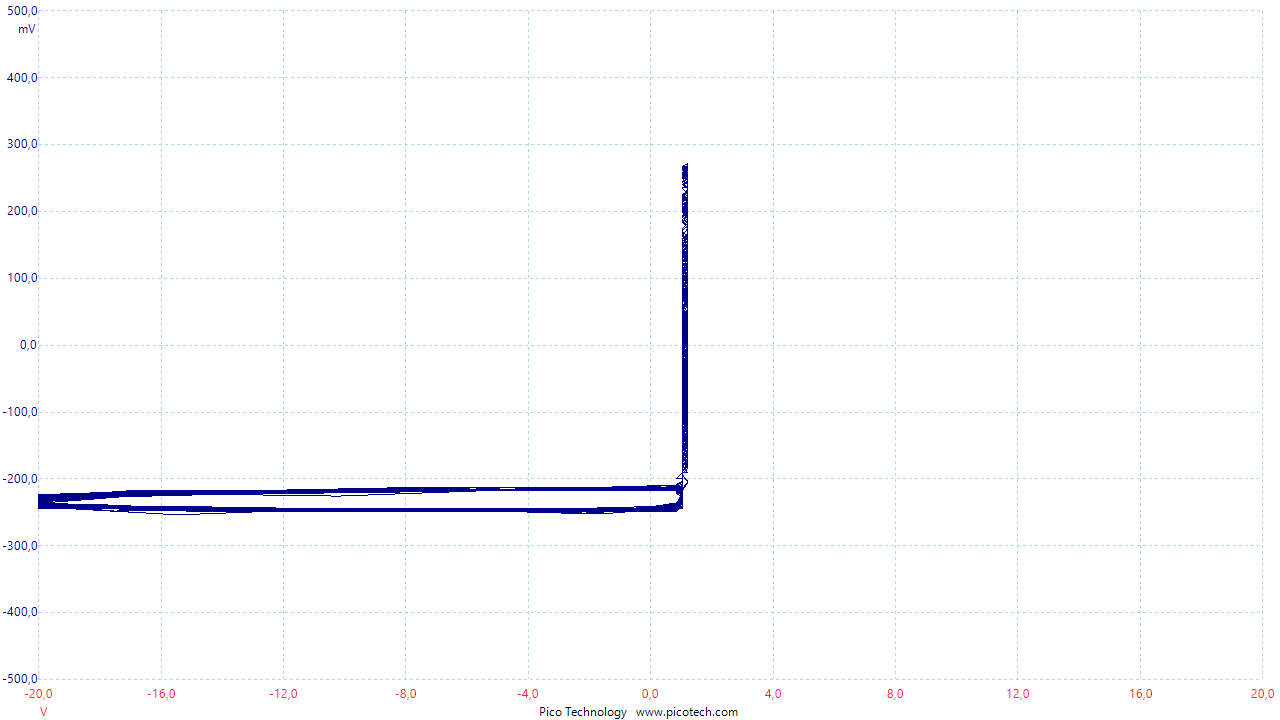

Data behind this chart, as committed beside it:
Frequenz; Kanal B; Invertieren A
(ms); (V); (mV)
0,00000000; 1,03152600; -194,89120000
0,00256000; 1,03152600; -194,89120000
0,00512000; 1,03152600; -185,82720000
0,00768000; 1,03152600; -181,29520000
0,01024000; 1,03152600; -172,23120000
0,01280000; 1,03152600; -167,69920000
0,01536000; 1,03152600; -163,16720000
0,01792000; 1,03152600; -149,55590000
0,02048000; 1,03152600; -135,95990000
0,02304000; 1,03152600; -131,42790000
0,02560000; 1,03152600; -117,83200000
0,02816000; 1,03152600; -108,76800000
0,03072000; 1,03152600; -99,70396000
0,03328000; 1,03152600; -86,09271000
0,03584000; 1,21280600; -77,02872000
0,03840000; 1,03152600; -63,43272000
0,04096000; 1,21280600; -54,36872000
0,04352000; 1,03152600; -40,77273000
0,04608000; 1,03152600; -27,17673000
0,04864000; 1,21280600; -18,11273000
0,05120000; 1,21280600; -4,51673900
0,05376000; 1,21280600; 9,07925600
0,05632000; 1,03152600; 18,14325000
0,05888000; 1,21280600; 36,28650000
0,06144000; 1,03152600; 45,35051000
0,06400000; 1,21280600; 54,41450000
0,06656000; 1,21280600; 72,54249000
0,06912000; 1,21280600; 81,62175000
0,07168000; 1,21280600; 90,68575000
0,07424000; 1,03152600; 108,81370000
0,07680000; 1,21280600; 117,87770000
0,07936000; 1,21280600; 126,94170000
0,08192000; 1,21280600; 136,00570000
0,08448000; 1,21280600; 154,14900000
0,08704000; 1,21280600; 158,68100000
0,08960000; 1,21280600; 167,74500000
0,09216000; 1,21280600; 181,34100000
0,09472000; 1,21280600; 190,40500000
0,09728000; 1,21280600; 199,48420000
0,09984000; 1,21280600; 208,54820000
0,10240000; 1,21280600; 213,08020000
0,10496000; 1,03152600; 222,14420000
0,10752000; 1,21280600; 231,20820000
0,11008000; 1,21280600; 235,74020000
0,11264000; 1,21280600; 244,80420000
0,11520000; 1,21280600; 244,80420000
0,11776000; 1,21280600; 253,88350000
0,12032000; 1,21280600; 253,88350000
0,12288000; 1,21280600; 258,41550000
0,12544000; 1,21280600; 262,94740000
0,12800000; 1,21280600; 262,94740000
0,13056000; 1,21280600; 262,94740000
0,13312000; 1,21280600; 267,47950000
0,13568000; 1,21280600; 267,47950000
0,13824000; 1,21280600; 267,47950000
0,14080000; 1,03152600; 262,94740000
0,14336000; 1,21280600; 267,47950000
0,14592000; 1,21280600; 262,94740000
0,14848000; 1,21280600; 253,88350000
... 3,851 more rows
